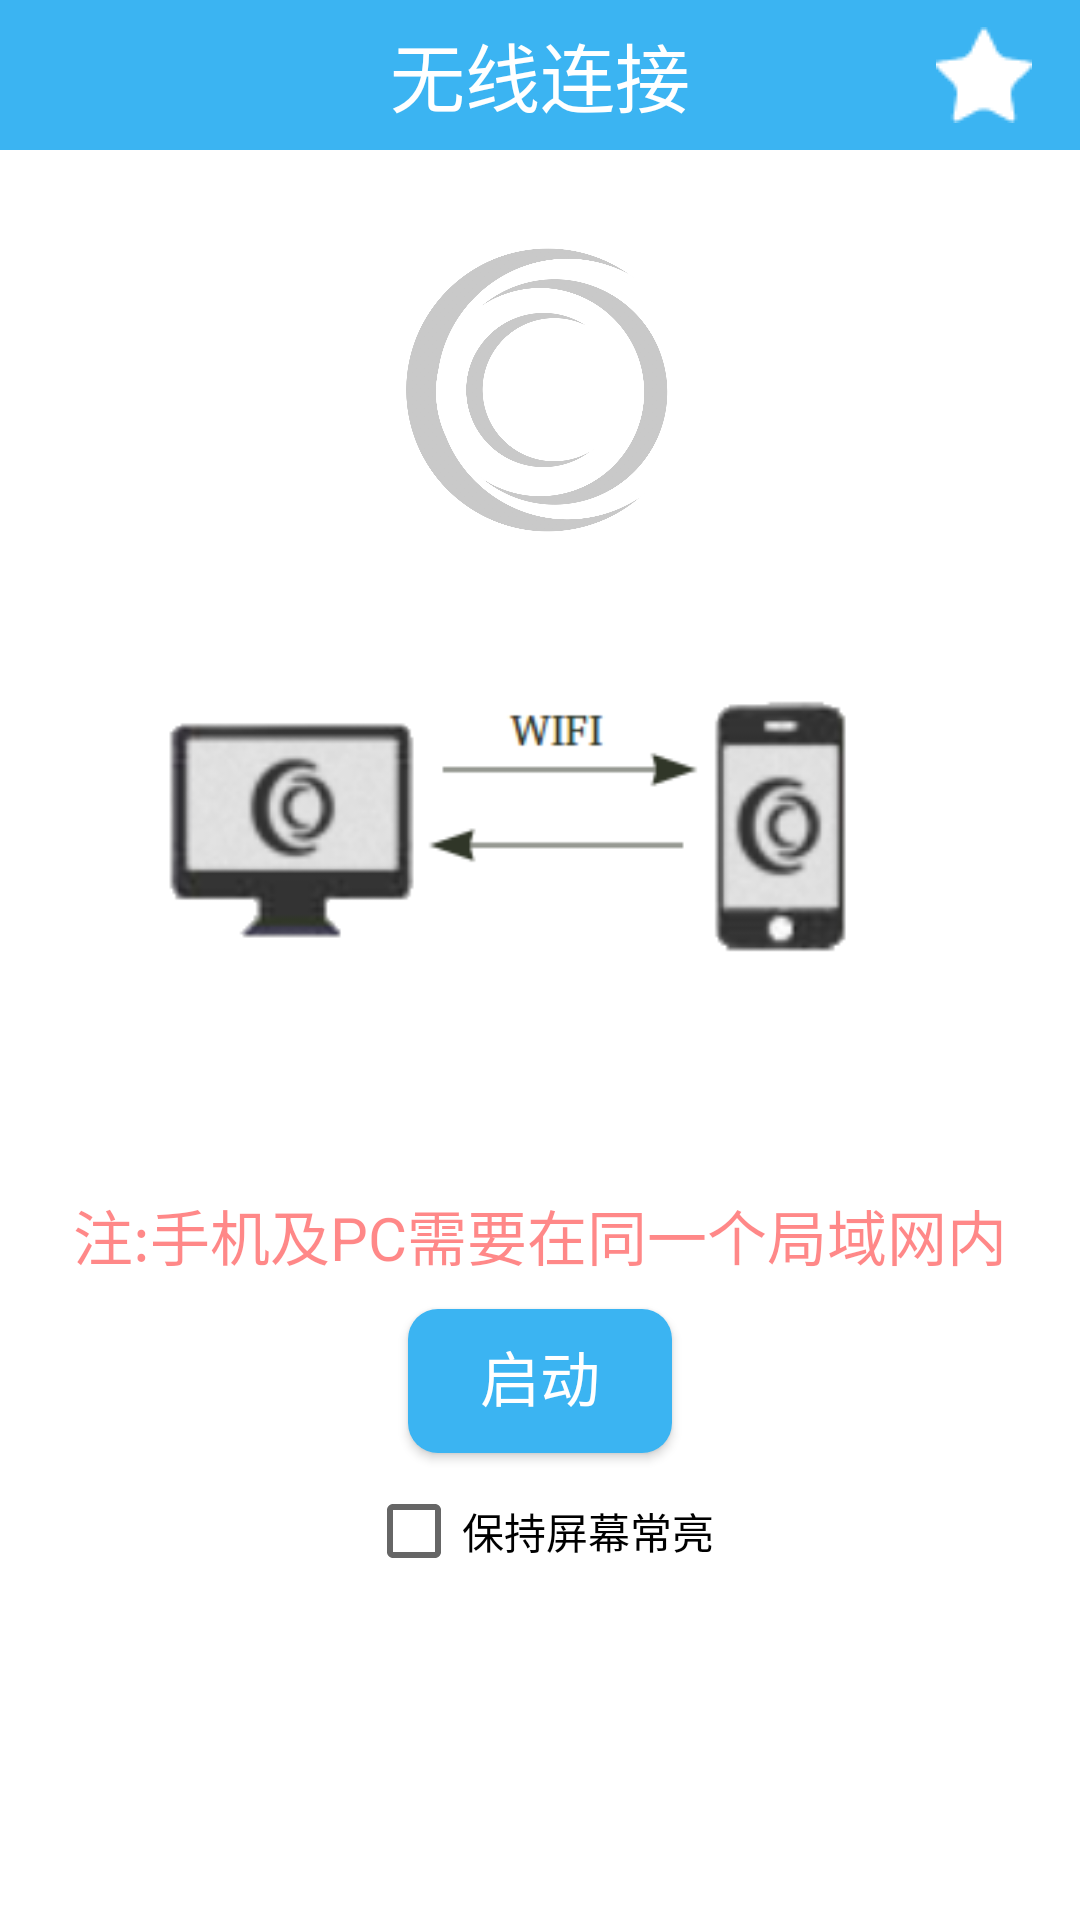

This screen was rendered from an Android layout file. Write that file and the resources it references.
<!-- AndroidManifest.xml: application theme AppTheme -->
<!-- res/layout/activity_main.xml -->
<?xml version="1.0" encoding="utf-8"?>
<LinearLayout xmlns:android="http://schemas.android.com/apk/res/android"
    xmlns:tools="http://schemas.android.com/tools"
    android:layout_width="match_parent"
    android:layout_height="match_parent"
    android:background="#FFF"
    android:gravity="center_horizontal"
    android:orientation="vertical"
    tools:context="com.myfinal.cxy.wirelesstransmission.ui.MainActivity">

    <RelativeLayout
        android:layout_width="match_parent"
        android:layout_height="50dp">
        <TextView
            android:layout_width="match_parent"
            android:layout_height="50dp"
            android:gravity="center"
            android:textSize="25sp"
            android:text="无线连接"
            android:background="#3BB4F2"
            android:textColor="#FFF"/>
        <ImageView
            android:src="@mipmap/ico_star"
            android:layout_centerVertical="true"
            android:layout_alignParentRight="true"
            android:id="@+id/iv_star"
            android:paddingRight="16dp"
            android:layout_width="wrap_content"
            android:layout_height="match_parent" />
    </RelativeLayout>

    <ImageView
        android:src="@mipmap/logo_main"
        android:layout_width="100dp"
        android:layout_marginTop="30dp"
        android:layout_height="100dp" />


    <ImageView
        android:src="@drawable/main_logo"
        android:layout_width="match_parent"
        android:layout_height="wrap_content" />

    <TextView
        android:text="注:手机及PC需要在同一个局域网内"
        android:textColor="#77FF0000"
        android:id="@+id/tv_textView"
        android:textSize="20sp"
        android:layout_width="wrap_content"
        android:layout_height="wrap_content" />

    <Button
        android:id="@+id/btn_ctrl"
        android:tag="0"
        android:text="@string/start_server_btn_text"
        android:background="@drawable/shape_rounded_rectangles_fff"
        android:textColor="#FFF"
        android:layout_marginTop="10dp"
        android:paddingBottom="3dp"
        android:textSize="20sp"
        android:layout_width="wrap_content"
        android:layout_height="wrap_content" />

    <CheckBox
        android:text="保持屏幕常亮"
        android:id="@+id/cb_checkBox"
        android:layout_marginTop="10dp"
        android:layout_width="wrap_content"
        android:layout_height="wrap_content" />

</LinearLayout>
<!-- resources referenced by this layout -->
<resources>
  <!-- drawable main_logo: png bitmap (drawable, 15510 bytes) -->
  <!-- drawable shape_rounded_rectangles_fff (drawable) -->
  <?xml version="1.0" encoding="utf-8"?>
  
  <shape xmlns:android="http://schemas.android.com/apk/res/android">
  
      <solid android:color="#3BB4F2" />
  
      <corners android:radius="10dp" />
  </shape>
  <!-- mipmap ico_star: png bitmap (mipmap-mdpi, 546 bytes) -->
  <!-- mipmap logo_main: png bitmap (mipmap-xhdpi, 164953 bytes) -->
  <string name="start_server_btn_text">启动</string>
  <style name="AppTheme" parent="Theme.AppCompat.Light.NoActionBar">
          
          <item name="colorPrimary">@color/colorPrimary</item>
          <item name="colorPrimaryDark">@color/colorPrimaryDark</item>
          <item name="colorAccent">@color/colorAccent</item>
      </style>
  <color name="colorPrimary">#3F51B5</color>
  <color name="colorPrimaryDark">#303F9F</color>
  <color name="colorAccent">#FF4081</color>
</resources>
